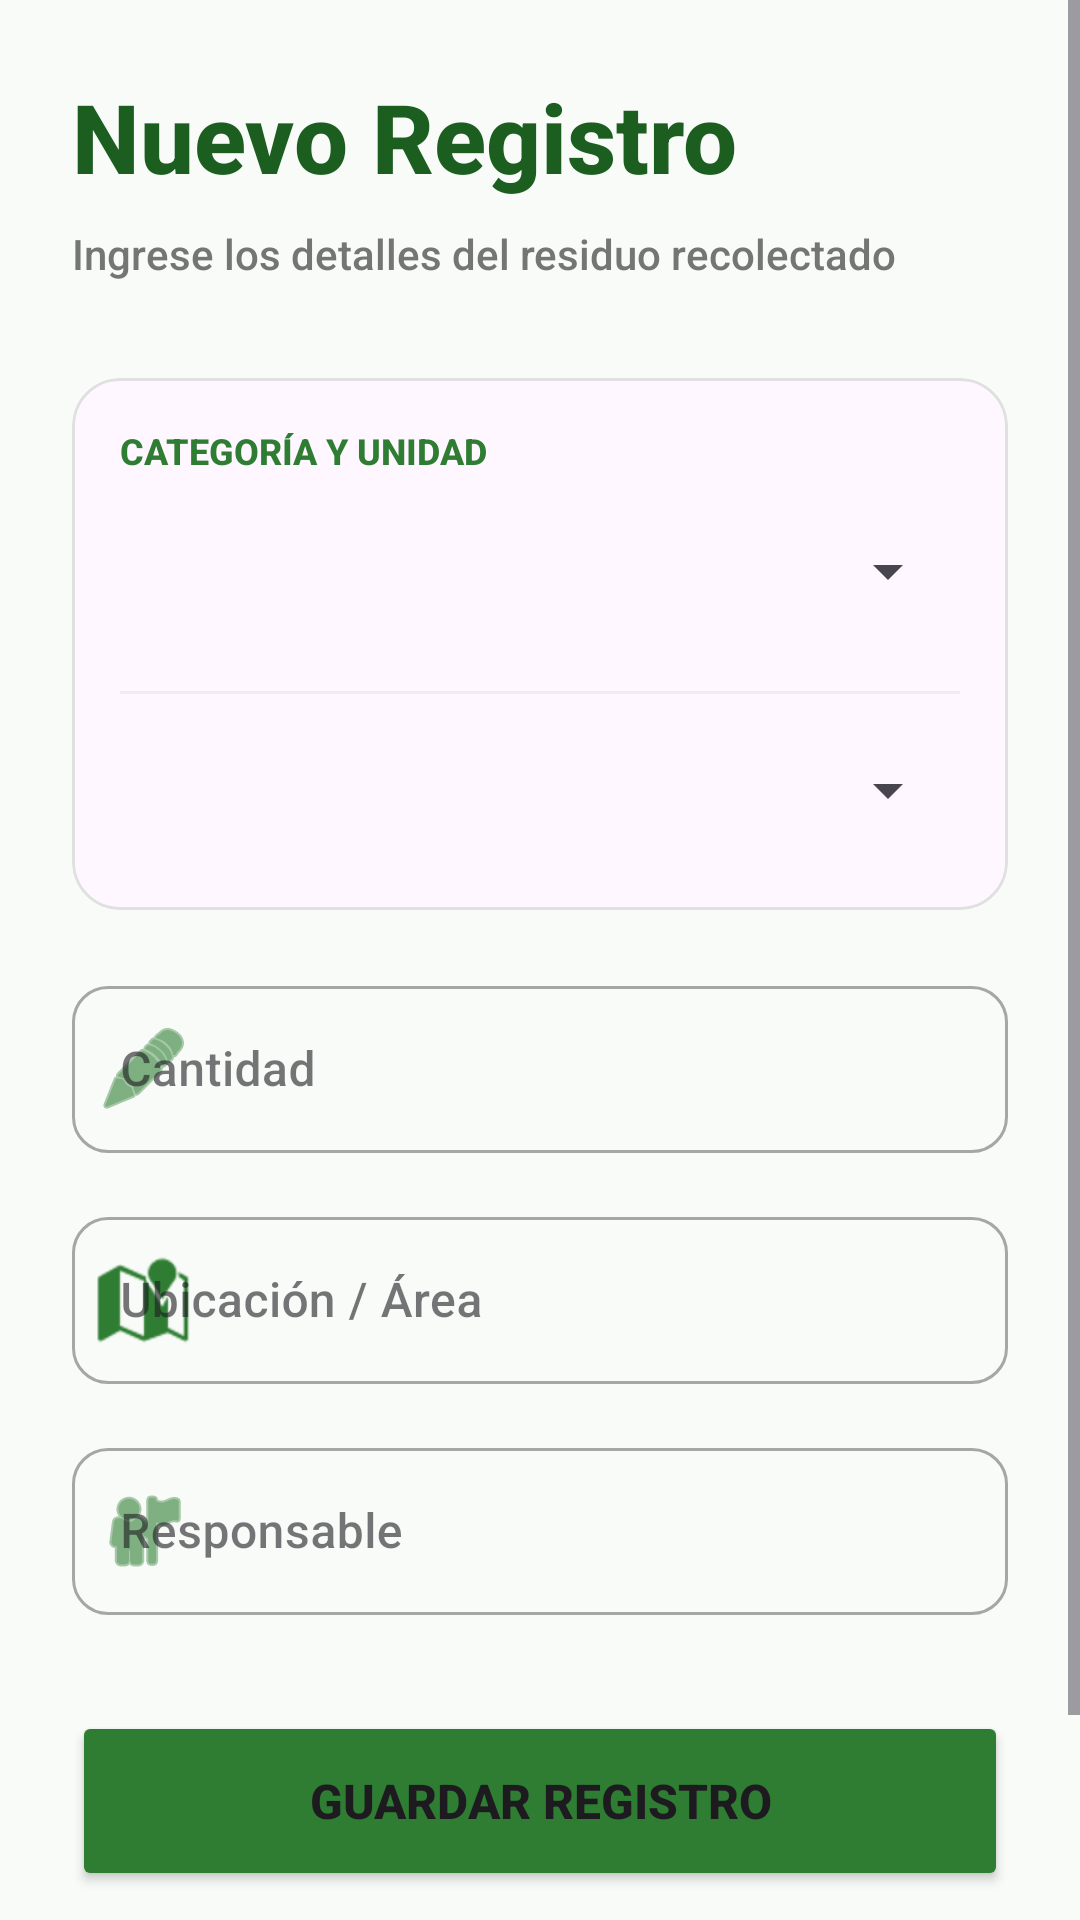

Produce the Android XML layout that renders to this screen, including the resource entries it uses.
<!-- AndroidManifest.xml: application theme Theme.EcoLim -->
<!-- res/layout/activity_registro.xml -->
<?xml version="1.0" encoding="utf-8"?>
<ScrollView xmlns:android="http://schemas.android.com/apk/res/android"
    xmlns:app="http://schemas.android.com/apk/res-auto"
    android:layout_width="match_parent"
    android:layout_height="match_parent"
    android:background="@color/bg_light">

    <LinearLayout
        android:layout_width="match_parent"
        android:layout_height="wrap_content"
        android:orientation="vertical"
        android:padding="24dp">

        <TextView
            android:layout_width="wrap_content"
            android:layout_height="wrap_content"
            android:text="Nuevo Registro"
            android:textSize="32sp"
            android:textStyle="bold"
            android:textColor="@color/primary_dark"
            android:layout_marginBottom="8dp"/>

        <TextView
            android:layout_width="wrap_content"
            android:layout_height="wrap_content"
            android:text="Ingrese los detalles del residuo recolectado"
            android:textColor="@color/text_secondary"
            android:layout_marginBottom="32dp"/>

        
        <com.google.android.material.card.MaterialCardView
            android:layout_width="match_parent"
            android:layout_height="wrap_content"
            app:cardCornerRadius="16dp"
            app:cardElevation="0dp"
            app:strokeWidth="1dp"
            app:strokeColor="#E0E0E0"
            android:layout_marginBottom="20dp">

            <LinearLayout
                android:layout_width="match_parent"
                android:layout_height="wrap_content"
                android:orientation="vertical"
                android:padding="16dp">

                <TextView
                    android:layout_width="wrap_content"
                    android:layout_height="wrap_content"
                    android:text="CATEGORÍA Y UNIDAD"
                    android:textSize="12sp"
                    android:textStyle="bold"
                    android:textColor="@color/primary"
                    android:layout_marginBottom="8dp"/>

                <Spinner
                    android:id="@+id/spinnerTipo"
                    android:layout_width="match_parent"
                    android:layout_height="48dp"
                    android:layout_marginBottom="8dp"/>

                <View
                    android:layout_width="match_parent"
                    android:layout_height="1dp"
                    android:background="#EEEEEE"
                    android:layout_marginVertical="8dp"/>

                <Spinner
                    android:id="@+id/spinnerUnidad"
                    android:layout_width="match_parent"
                    android:layout_height="48dp"/>
            </LinearLayout>
        </com.google.android.material.card.MaterialCardView>

        
        <com.google.android.material.textfield.TextInputLayout
            style="@style/Widget.MaterialComponents.TextInputLayout.OutlinedBox"
            android:layout_width="match_parent"
            android:layout_height="wrap_content"
            android:hint="Cantidad"
            app:startIconDrawable="@android:drawable/ic_menu_edit"
            app:startIconTint="@color/primary"
            app:boxCornerRadiusTopStart="12dp"
            app:boxCornerRadiusTopEnd="12dp"
            app:boxCornerRadiusBottomStart="12dp"
            app:boxCornerRadiusBottomEnd="12dp"
            android:layout_marginBottom="16dp">

            <com.google.android.material.textfield.TextInputEditText
                android:id="@+id/etCantidad"
                android:layout_width="match_parent"
                android:layout_height="wrap_content"
                android:inputType="numberDecimal"
                android:textColor="@color/text_main"/>
        </com.google.android.material.textfield.TextInputLayout>

        
        <com.google.android.material.textfield.TextInputLayout
            style="@style/Widget.MaterialComponents.TextInputLayout.OutlinedBox"
            android:layout_width="match_parent"
            android:layout_height="wrap_content"
            android:hint="Ubicación / Área"
            app:startIconDrawable="@android:drawable/ic_dialog_map"
            app:startIconTint="@color/primary"
            app:boxCornerRadiusTopStart="12dp"
            app:boxCornerRadiusTopEnd="12dp"
            app:boxCornerRadiusBottomStart="12dp"
            app:boxCornerRadiusBottomEnd="12dp"
            android:layout_marginBottom="16dp">

            <com.google.android.material.textfield.TextInputEditText
                android:id="@+id/etUbicacion"
                android:layout_width="match_parent"
                android:layout_height="wrap_content"
                android:inputType="textCapSentences"
                android:textColor="@color/text_main"/>
        </com.google.android.material.textfield.TextInputLayout>

        
        <com.google.android.material.textfield.TextInputLayout
            style="@style/Widget.MaterialComponents.TextInputLayout.OutlinedBox"
            android:layout_width="match_parent"
            android:layout_height="wrap_content"
            android:hint="Responsable"
            app:startIconDrawable="@android:drawable/ic_menu_myplaces"
            app:startIconTint="@color/primary"
            app:boxCornerRadiusTopStart="12dp"
            app:boxCornerRadiusTopEnd="12dp"
            app:boxCornerRadiusBottomStart="12dp"
            app:boxCornerRadiusBottomEnd="12dp"
            android:layout_marginBottom="32dp">

            <com.google.android.material.textfield.TextInputEditText
                android:id="@+id/etTrabajador"
                android:layout_width="match_parent"
                android:layout_height="wrap_content"
                android:inputType="textPersonName"
                android:textColor="@color/text_main"/>
        </com.google.android.material.textfield.TextInputLayout>

        <Button
            android:id="@+id/btnGuardar"
            android:layout_width="match_parent"
            android:layout_height="60dp"
            android:text="GUARDAR REGISTRO"
            android:textSize="16sp"
            android:textStyle="bold"
            android:backgroundTint="@color/primary"
            app:cornerRadius="16dp"
            android:elevation="4dp"
            android:layout_marginBottom="12dp"/>

        <Button
            android:id="@+id/btnLimpiar"
            style="@style/Widget.MaterialComponents.Button.TextButton"
            android:layout_width="match_parent"
            android:layout_height="50dp"
            android:text="LIMPIAR FORMULARIO"
            android:textColor="@color/text_secondary"
            android:textSize="14sp"/>

    </LinearLayout>
</ScrollView>
<!-- resources referenced by this layout -->
<resources>
  <color name="bg_light">#F8FBF8</color>
  <color name="primary">#2E7D32</color>
  <color name="primary_dark">#1B5E20</color>
  <color name="text_main">#212121</color>
  <color name="text_secondary">#757575</color>
  <style name="Theme.EcoLim" parent="Base.Theme.EcoLim" />
  <style name="Base.Theme.EcoLim" parent="Theme.Material3.DayNight.NoActionBar">
          
          <item name="colorPrimary">@color/primary</item>
          <item name="colorPrimaryVariant">@color/primary_dark</item>
          <item name="colorSecondary">@color/accent</item>
  
          
          <item name="android:fontFamily">sans-serif-medium</item>
      </style>
  <color name="accent">#8BC34A</color>
</resources>
